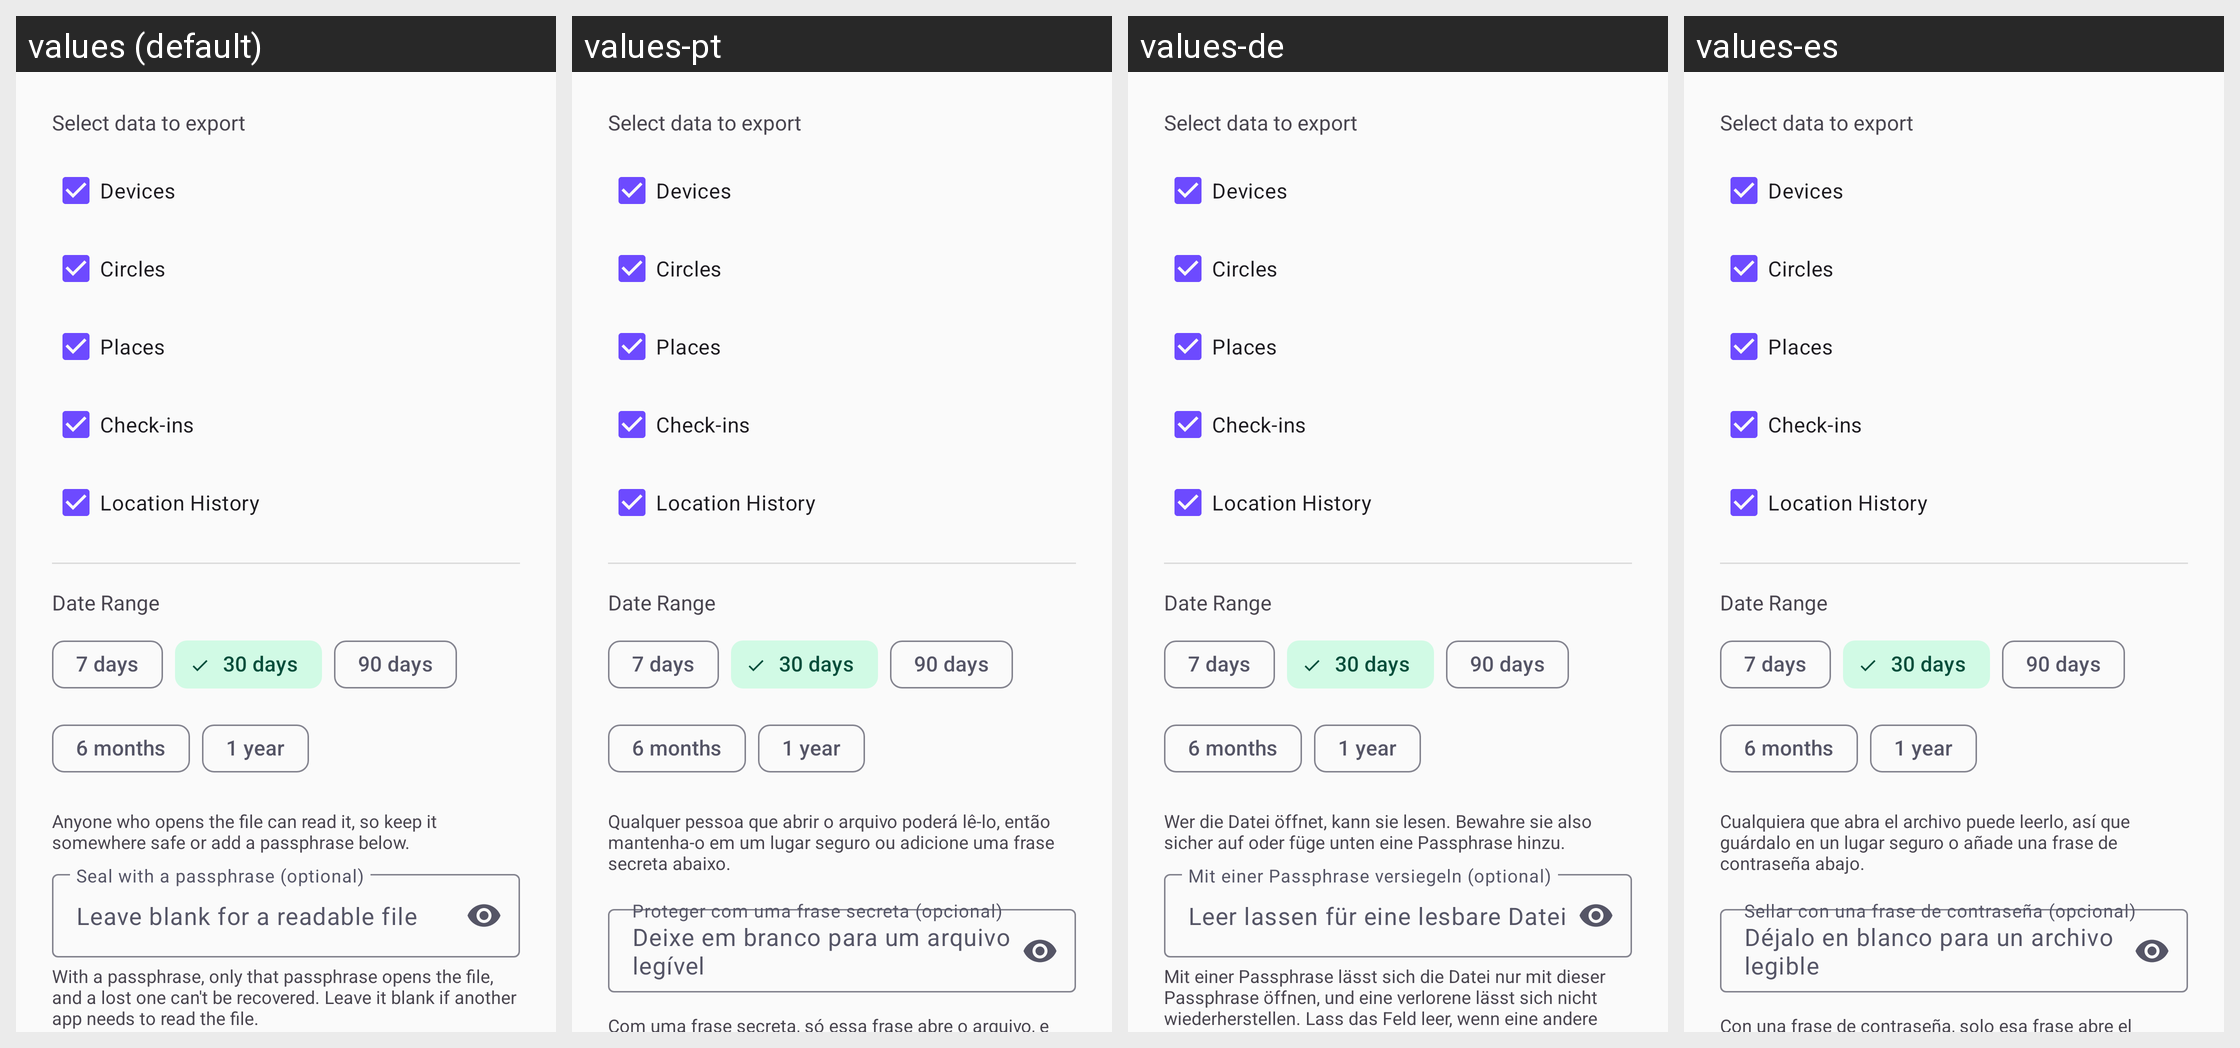

Locale-by-locale string values for the Android screen shown in this grid:
Android screen res/layout/dialog_export_data.xml rendered under 4 locales, left to right: values (default), values-pt, values-de, values-es. Device: Nexus 5 (rendered at 1080×1920; each locale shown at half size, 540×960, under a caption strip naming it); theme Theme.Track.
Other locales in the repository, not shown: values-fr, values-ja, values-ko.
Strings drawn on this screen, with the default value and each locale's value (text and hints the layout hard-codes, and strings that could not be matched under every locale, appear in the picture but are not listed):

export_readable_notice
  values: Anyone who opens the file can read it, so keep it somewhere safe or add a passphrase below.
  values-pt: Qualquer pessoa que abrir o arquivo poderá lê-lo, então mantenha-o em um lugar seguro ou adicione uma frase secreta abaixo.
  values-de: Wer die Datei öffnet, kann sie lesen. Bewahre sie also sicher auf oder füge unten eine Passphrase hinzu.
  values-es: Cualquiera que abra el archivo puede leerlo, así que guárdalo en un lugar seguro o añade una frase de contraseña abajo.

export_passphrase_hint
  values: Seal with a passphrase (optional)
  values-pt: Proteger com uma frase secreta (opcional)
  values-de: Mit einer Passphrase versiegeln (optional)
  values-es: Sellar con una frase de contraseña (opcional)

export_passphrase_placeholder
  values: Leave blank for a readable file
  values-pt: Deixe em branco para um arquivo legível
  values-de: Leer lassen für eine lesbare Datei
  values-es: Déjalo en blanco para un archivo legible
